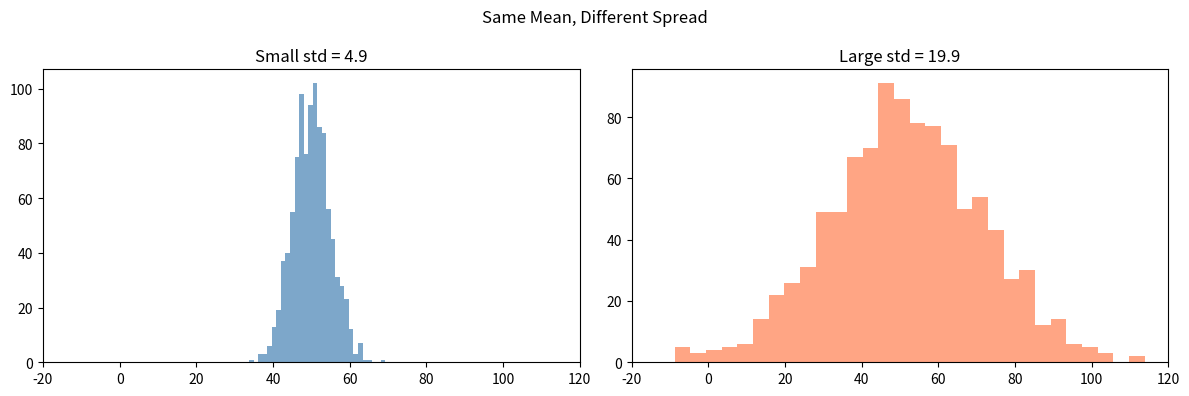

The script that saved this image: (Note: this script raises an exception after producing the figure.)
import numpy as np
import matplotlib.pyplot as plt
from scipy import stats

np.random.seed(42)
np.set_printoptions(precision=3, suppress=True)
print("Ready to go!")

# Exam scores for a class
scores = np.array([72, 85, 90, 68, 95, 78, 82, 88, 76, 91])

# Manual calculation
mean_manual = np.sum(scores) / len(scores)
print(f"Manual mean: {mean_manual}")

# NumPy
mean_np = np.mean(scores)
print(f"NumPy mean:  {mean_np}")

# Why outliers matter:
scores_with_outlier = np.append(scores, 20)  # one student scored 20
print(f"\nMean without outlier: {np.mean(scores):.1f}")
print(f"Mean with outlier:    {np.mean(scores_with_outlier):.1f}")
print("One outlier pulled the mean down significantly!")

scores = np.array([72, 85, 90, 68, 95, 78, 82, 88, 76, 91])

# Sort and find the middle
sorted_scores = np.sort(scores)
print(f"Sorted: {sorted_scores}")
print(f"Median: {np.median(scores)}")

# Compare with the outlier case
scores_with_outlier = np.append(scores, 20)
print(f"\nMedian without outlier: {np.median(scores):.1f}")
print(f"Median with outlier:    {np.median(scores_with_outlier):.1f}")
print("The median barely changed — it's robust to outliers!")

# Ratings from 1-5
ratings = np.array([5, 3, 4, 5, 5, 2, 4, 5, 3, 4, 5, 4, 3, 5, 4])

mode_result = stats.mode(ratings, keepdims=True)
print(f"Ratings: {ratings}")
print(f"Mode: {mode_result.mode[0]} (appears {mode_result.count[0]} times)")
print(f"Mean: {np.mean(ratings):.2f}")
print(f"Median: {np.median(ratings):.1f}")

scores = np.array([72, 85, 90, 68, 95, 78, 82, 88, 76, 91])

# Manual variance calculation
mean = np.mean(scores)
differences = scores - mean
squared_diffs = differences ** 2
variance_manual = np.mean(squared_diffs)

print(f"Mean: {mean}")
print(f"Differences from mean: {differences}")
print(f"Squared differences:   {squared_diffs}")
print(f"Variance (manual):     {variance_manual:.2f}")
print(f"Variance (numpy):      {np.var(scores):.2f}")
print(f"Std deviation:         {np.std(scores):.2f}")

# Visualize spread
tight = np.random.normal(50, 5, 1000)   # small std
wide = np.random.normal(50, 20, 1000)   # large std

fig, axes = plt.subplots(1, 2, figsize=(12, 4))
axes[0].hist(tight, bins=30, color='steelblue', alpha=0.7)
axes[0].set_title(f'Small std = {np.std(tight):.1f}')
axes[0].set_xlim(-20, 120)
axes[1].hist(wide, bins=30, color='coral', alpha=0.7)
axes[1].set_title(f'Large std = {np.std(wide):.1f}')
axes[1].set_xlim(-20, 120)
plt.suptitle('Same Mean, Different Spread')
plt.tight_layout()
plt.show()

sales = np.array([45, 52, 48, 61, 55, 49, 120, 53, 47, 58, 50, 54])
months = ['Jan', 'Feb', 'Mar', 'Apr', 'May', 'Jun',
          'Jul', 'Aug', 'Sep', 'Oct', 'Nov', 'Dec']

# TODO: Calculate mean, median, mode
mean_sales = ...
median_sales = ...
mode_sales = ...  # hint: stats.mode(sales, keepdims=True).mode[0]

# TODO: Calculate variance and standard deviation
var_sales = ...
std_sales = ...

# TODO: Find outliers (values more than 2 std from the mean)
# hint: np.abs(sales - mean_sales) > 2 * std_sales
outlier_mask = ...

print(f"Mean:   ${mean_sales:.1f}k")
print(f"Median: ${median_sales:.1f}k")
print(f"Mode:   ${mode_sales}k")
print(f"Variance: {var_sales:.1f}")
print(f"Std Dev:  {std_sales:.1f}")
print(f"\nOutlier months: {[months[i] for i in range(len(months)) if outlier_mask[i]]}")
print(f"Outlier values:  {sales[outlier_mask]}")

# SOLUTION
sales = np.array([45, 52, 48, 61, 55, 49, 120, 53, 47, 58, 50, 54])
months = ['Jan', 'Feb', 'Mar', 'Apr', 'May', 'Jun',
          'Jul', 'Aug', 'Sep', 'Oct', 'Nov', 'Dec']

mean_sales = np.mean(sales)
median_sales = np.median(sales)
mode_sales = stats.mode(sales, keepdims=True).mode[0]

var_sales = np.var(sales)
std_sales = np.std(sales)

outlier_mask = np.abs(sales - mean_sales) > 2 * std_sales

print(f"Mean:   ${mean_sales:.1f}k")
print(f"Median: ${median_sales:.1f}k")
print(f"Mode:   ${mode_sales}k")
print(f"Variance: {var_sales:.1f}")
print(f"Std Dev:  {std_sales:.1f}")
print(f"\nOutlier months: {[months[i] for i in range(len(months)) if outlier_mask[i]]}")
print(f"Outlier values:  {sales[outlier_mask]}")
# July (120k) is the outlier — more than 2 std from the mean

# Generate samples from normal distributions
normal_a = np.random.normal(loc=0, scale=1, size=10000)   # standard normal
normal_b = np.random.normal(loc=5, scale=2, size=10000)   # shifted and wider
normal_c = np.random.normal(loc=-2, scale=0.5, size=10000)  # shifted left, narrow

fig, axes = plt.subplots(1, 2, figsize=(14, 5))

# Plot histograms
axes[0].hist(normal_a, bins=50, alpha=0.6, label='mean=0, std=1', density=True)
axes[0].hist(normal_b, bins=50, alpha=0.6, label='mean=5, std=2', density=True)
axes[0].hist(normal_c, bins=50, alpha=0.6, label='mean=-2, std=0.5', density=True)
axes[0].set_title('Normal Distributions')
axes[0].legend()
axes[0].set_xlabel('Value')
axes[0].set_ylabel('Density')

# Demonstrate the 68-95-99.7 rule
data = np.random.normal(100, 15, 100000)
within_1std = np.mean(np.abs(data - 100) <= 15) * 100
within_2std = np.mean(np.abs(data - 100) <= 30) * 100
within_3std = np.mean(np.abs(data - 100) <= 45) * 100

axes[1].hist(data, bins=80, density=True, alpha=0.7, color='steelblue')
axes[1].axvline(100, color='red', linestyle='--', label='mean')
axes[1].axvline(85, color='orange', linestyle=':', alpha=0.8)
axes[1].axvline(115, color='orange', linestyle=':', alpha=0.8, label=f'1 std ({within_1std:.1f}%)')
axes[1].axvline(70, color='green', linestyle=':', alpha=0.8)
axes[1].axvline(130, color='green', linestyle=':', alpha=0.8, label=f'2 std ({within_2std:.1f}%)')
axes[1].set_title('68-95-99.7 Rule (mean=100, std=15)')
axes[1].legend()

plt.tight_layout()
plt.show()

# Uniform distribution: all values equally likely
uniform_data = np.random.uniform(low=0, high=10, size=10000)

fig, axes = plt.subplots(1, 2, figsize=(12, 4))

# Compare uniform vs normal
axes[0].hist(uniform_data, bins=50, alpha=0.7, color='coral', density=True)
axes[0].set_title('Uniform Distribution (0 to 10)')
axes[0].set_xlabel('Value')
axes[0].set_ylabel('Density')

normal_data = np.random.normal(loc=5, scale=1.5, size=10000)
axes[1].hist(normal_data, bins=50, alpha=0.7, color='steelblue', density=True)
axes[1].set_title('Normal Distribution (mean=5, std=1.5)')
axes[1].set_xlabel('Value')

# Both have similar range and mean, but very different shapes
print(f"Uniform — mean: {uniform_data.mean():.2f}, std: {uniform_data.std():.2f}")
print(f"Normal  — mean: {normal_data.mean():.2f}, std: {normal_data.std():.2f}")

plt.tight_layout()
plt.show()

np.random.seed(42)

# TODO: Generate the samples
exam_normal = ...   # normal: mean=70, std=10, size=5000
exam_uniform = ...  # uniform: low=40, high=100, size=5000

# TODO: Create side-by-side histograms
fig, axes = plt.subplots(1, 2, figsize=(12, 4))
# Plot exam_normal on axes[0]
# Plot exam_uniform on axes[1]
# ...

plt.tight_layout()
plt.show()

# TODO: Print statistics for both
print("Normal distribution:")
print(f"  Mean: ..., Median: ..., Std: ...")
print("\nUniform distribution:")
print(f"  Mean: ..., Median: ..., Std: ...")

# SOLUTION
np.random.seed(42)

exam_normal = np.random.normal(loc=70, scale=10, size=5000)
exam_uniform = np.random.uniform(low=40, high=100, size=5000)

fig, axes = plt.subplots(1, 2, figsize=(12, 4))
axes[0].hist(exam_normal, bins=50, alpha=0.7, color='steelblue', density=True)
axes[0].set_title('Normal (mean=70, std=10)')
axes[0].set_xlabel('Score')
axes[0].set_ylabel('Density')
axes[0].axvline(np.mean(exam_normal), color='red', linestyle='--', label='mean')
axes[0].legend()

axes[1].hist(exam_uniform, bins=50, alpha=0.7, color='coral', density=True)
axes[1].set_title('Uniform (40 to 100)')
axes[1].set_xlabel('Score')
axes[1].axvline(np.mean(exam_uniform), color='red', linestyle='--', label='mean')
axes[1].legend()

plt.tight_layout()
plt.show()

print("Normal distribution:")
print(f"  Mean: {np.mean(exam_normal):.1f}, Median: {np.median(exam_normal):.1f}, Std: {np.std(exam_normal):.1f}")
print("\nUniform distribution:")
print(f"  Mean: {np.mean(exam_uniform):.1f}, Median: {np.median(exam_uniform):.1f}, Std: {np.std(exam_uniform):.1f}")
# Notice: similar means (~70), but uniform has higher std (more spread out)

np.random.seed(42)
n = 200

# Generate data with different correlations
x = np.random.normal(0, 1, n)

# Strong positive correlation (r ~ 0.95)
y_pos = 2 * x + np.random.normal(0, 0.5, n)

# No correlation (r ~ 0)
y_none = np.random.normal(0, 1, n)

# Strong negative correlation (r ~ -0.9)
y_neg = -1.5 * x + np.random.normal(0, 0.7, n)

# Non-linear relationship (low Pearson r, but clearly related)
y_nonlin = x**2 + np.random.normal(0, 0.3, n)

fig, axes = plt.subplots(1, 4, figsize=(16, 4))
datasets = [
    (x, y_pos, 'Strong Positive'),
    (x, y_none, 'No Correlation'),
    (x, y_neg, 'Strong Negative'),
    (x, y_nonlin, 'Non-linear')
]

for ax, (xi, yi, title) in zip(axes, datasets):
    r = np.corrcoef(xi, yi)[0, 1]
    ax.scatter(xi, yi, alpha=0.4, s=10)
    ax.set_title(f'{title}\nr = {r:.2f}')
    ax.set_xlabel('x')

axes[0].set_ylabel('y')
plt.suptitle('Pearson Correlation Examples', fontsize=14)
plt.tight_layout()
plt.show()

print("Note: The non-linear case has a low r, but x and y are clearly related.")
print("Pearson correlation only measures LINEAR relationships!")

# Computing a correlation matrix
# This is what you'll do with a real dataset to see which features are related

np.random.seed(42)
n = 500

# Simulate features for a house price dataset
size = np.random.normal(150, 40, n)          # square meters
bedrooms = size / 40 + np.random.normal(0, 0.5, n)  # correlated with size
age = np.random.uniform(0, 50, n)             # years old
price = 2 * size - 0.5 * age + 10 * bedrooms + np.random.normal(0, 20, n)

# Stack into a matrix
data = np.column_stack([size, bedrooms, age, price])
labels = ['Size', 'Bedrooms', 'Age', 'Price']

# Correlation matrix
corr_matrix = np.corrcoef(data.T)
print("Correlation Matrix:")
for i, label in enumerate(labels):
    row = "  ".join(f"{corr_matrix[i,j]:+.2f}" for j in range(len(labels)))
    print(f"  {label:>8}: {row}")

# Visualize as a heatmap
fig, ax = plt.subplots(figsize=(7, 6))
im = ax.imshow(corr_matrix, cmap='RdBu_r', vmin=-1, vmax=1)
ax.set_xticks(range(len(labels)))
ax.set_yticks(range(len(labels)))
ax.set_xticklabels(labels, rotation=45)
ax.set_yticklabels(labels)

# Add correlation values as text
for i in range(len(labels)):
    for j in range(len(labels)):
        ax.text(j, i, f'{corr_matrix[i,j]:.2f}', ha='center', va='center',
                color='white' if abs(corr_matrix[i,j]) > 0.5 else 'black')

plt.colorbar(im, label='Correlation')
plt.title('Feature Correlation Heatmap')
plt.tight_layout()
plt.show()

np.random.seed(42)
n = 100

hours_studied = np.random.uniform(1, 10, n)
hours_slept = np.random.normal(7, 1.5, n)
exam_score = 5 * hours_studied + 3 * hours_slept + np.random.normal(0, 5, n)

data = np.column_stack([hours_studied, hours_slept, exam_score])
labels = ['Hours Studied', 'Hours Slept', 'Exam Score']

# TODO: Compute correlation matrix
corr = ...  # hint: np.corrcoef(data.T)

# TODO: Print the correlation matrix
print("Correlation Matrix:")
# ...

# TODO: Create heatmap visualization
fig, ax = plt.subplots(figsize=(7, 6))
# hint: use ax.imshow(corr, cmap='RdBu_r', vmin=-1, vmax=1)
# ...

plt.show()

# TODO: Which feature is most correlated with exam score?
# print("Most correlated with exam score: ...")

# SOLUTION
np.random.seed(42)
n = 100

hours_studied = np.random.uniform(1, 10, n)
hours_slept = np.random.normal(7, 1.5, n)
exam_score = 5 * hours_studied + 3 * hours_slept + np.random.normal(0, 5, n)

data = np.column_stack([hours_studied, hours_slept, exam_score])
labels = ['Hours Studied', 'Hours Slept', 'Exam Score']

corr = np.corrcoef(data.T)

print("Correlation Matrix:")
for i, label in enumerate(labels):
    row = "  ".join(f"{corr[i,j]:+.2f}" for j in range(len(labels)))
    print(f"  {label:>14}: {row}")

fig, ax = plt.subplots(figsize=(7, 6))
im = ax.imshow(corr, cmap='RdBu_r', vmin=-1, vmax=1)
ax.set_xticks(range(len(labels)))
ax.set_yticks(range(len(labels)))
ax.set_xticklabels(labels, rotation=45)
ax.set_yticklabels(labels)

for i in range(len(labels)):
    for j in range(len(labels)):
        ax.text(j, i, f'{corr[i,j]:.2f}', ha='center', va='center',
                color='white' if abs(corr[i,j]) > 0.5 else 'black')

plt.colorbar(im, label='Correlation')
plt.title('Student Performance Correlation Heatmap')
plt.tight_layout()
plt.show()

# Hours studied is most correlated with exam score.
# This makes sense — we set the coefficient for hours_studied (5) higher
# than hours_slept (3), so studying has a stronger effect on the score.
print(f"\nMost correlated with exam score: Hours Studied (r = {corr[0, 2]:.2f})")

# Simulating probability with code
# Roll a die 100,000 times
np.random.seed(42)
rolls = np.random.randint(1, 7, size=100_000)

# Probability of rolling a 6
p_six = np.mean(rolls == 6)
print(f"P(rolling 6) = {p_six:.4f} (theoretical: {1/6:.4f})")

# Probability of rolling even
p_even = np.mean(rolls % 2 == 0)
print(f"P(rolling even) = {p_even:.4f} (theoretical: 0.5000)")

# Probability of rolling > 4
p_gt4 = np.mean(rolls > 4)
print(f"P(rolling > 4) = {p_gt4:.4f} (theoretical: {2/6:.4f})")

np.random.seed(42)
n = 10000

# Simulate student data
hours_studied = np.random.uniform(0, 10, n)
# Probability of passing depends on hours studied
pass_prob = 1 / (1 + np.exp(-(hours_studied - 4)))  # sigmoid function
passed = np.random.random(n) < pass_prob

# Unconditional probability of passing
p_pass = np.mean(passed)
print(f"P(pass) = {p_pass:.3f}")

# Conditional: P(pass | studied > 5 hours)
studied_lots = hours_studied > 5
p_pass_given_studied = np.mean(passed[studied_lots])
print(f"P(pass | studied > 5h) = {p_pass_given_studied:.3f}")

# Conditional: P(pass | studied <= 2 hours)
studied_little = hours_studied <= 2
p_pass_given_little = np.mean(passed[studied_little])
print(f"P(pass | studied <= 2h) = {p_pass_given_little:.3f}")

print(f"\nStudying more than 5h increases pass rate from {p_pass:.1%} to {p_pass_given_studied:.1%}")

# Bayes' theorem: Medical test example
# P(disease)       = 0.01  (1% prevalence)
# P(positive|disease)  = 0.95 (sensitivity / true positive rate)
# P(positive|healthy)  = 0.10 (false positive rate = 1 - specificity)

p_disease = 0.01
p_healthy = 1 - p_disease
p_pos_given_disease = 0.95   # sensitivity
p_pos_given_healthy = 0.10   # false positive rate

# P(positive) = P(pos|disease)*P(disease) + P(pos|healthy)*P(healthy)
p_positive = p_pos_given_disease * p_disease + p_pos_given_healthy * p_healthy

# Bayes: P(disease|positive) = P(positive|disease) * P(disease) / P(positive)
p_disease_given_positive = (p_pos_given_disease * p_disease) / p_positive

print("Medical Test — Bayes' Theorem")
print("=" * 40)
print(f"Disease prevalence:      {p_disease:.1%}")
print(f"Test sensitivity:        {p_pos_given_disease:.1%}")
print(f"False positive rate:     {p_pos_given_healthy:.1%}")
print(f"P(test positive):        {p_positive:.3%}")
print(f"")
print(f"P(disease | positive):   {p_disease_given_positive:.1%}")
print(f"")
print(f"Surprise! Even with a positive test, there's only a")
print(f"{p_disease_given_positive:.1%} chance you actually have the disease.")
print(f"")
print(f"Why? Because the disease is rare (1%), so most positive")
print(f"tests come from the 99% of healthy people (false positives).")

# Let's verify with simulation
np.random.seed(42)
population = 1_000_000

# Simulate who has the disease
has_disease = np.random.random(population) < p_disease

# Simulate test results
test_positive = np.where(
    has_disease,
    np.random.random(population) < p_pos_given_disease,  # sick: 95% positive
    np.random.random(population) < p_pos_given_healthy   # healthy: 10% positive
)

# Among those who tested positive, how many actually have the disease?
true_positives = np.sum(has_disease & test_positive)
total_positives = np.sum(test_positive)

print(f"Simulation with {population:,} people:")
print(f"  People with disease:    {np.sum(has_disease):,}")
print(f"  Total positive tests:   {total_positives:,}")
print(f"  True positives:         {true_positives:,}")
print(f"  False positives:        {total_positives - true_positives:,}")
print(f"")
print(f"  P(disease | positive) = {true_positives/total_positives:.1%}")
print(f"  Bayes' formula gave:    {p_disease_given_positive:.1%}")
